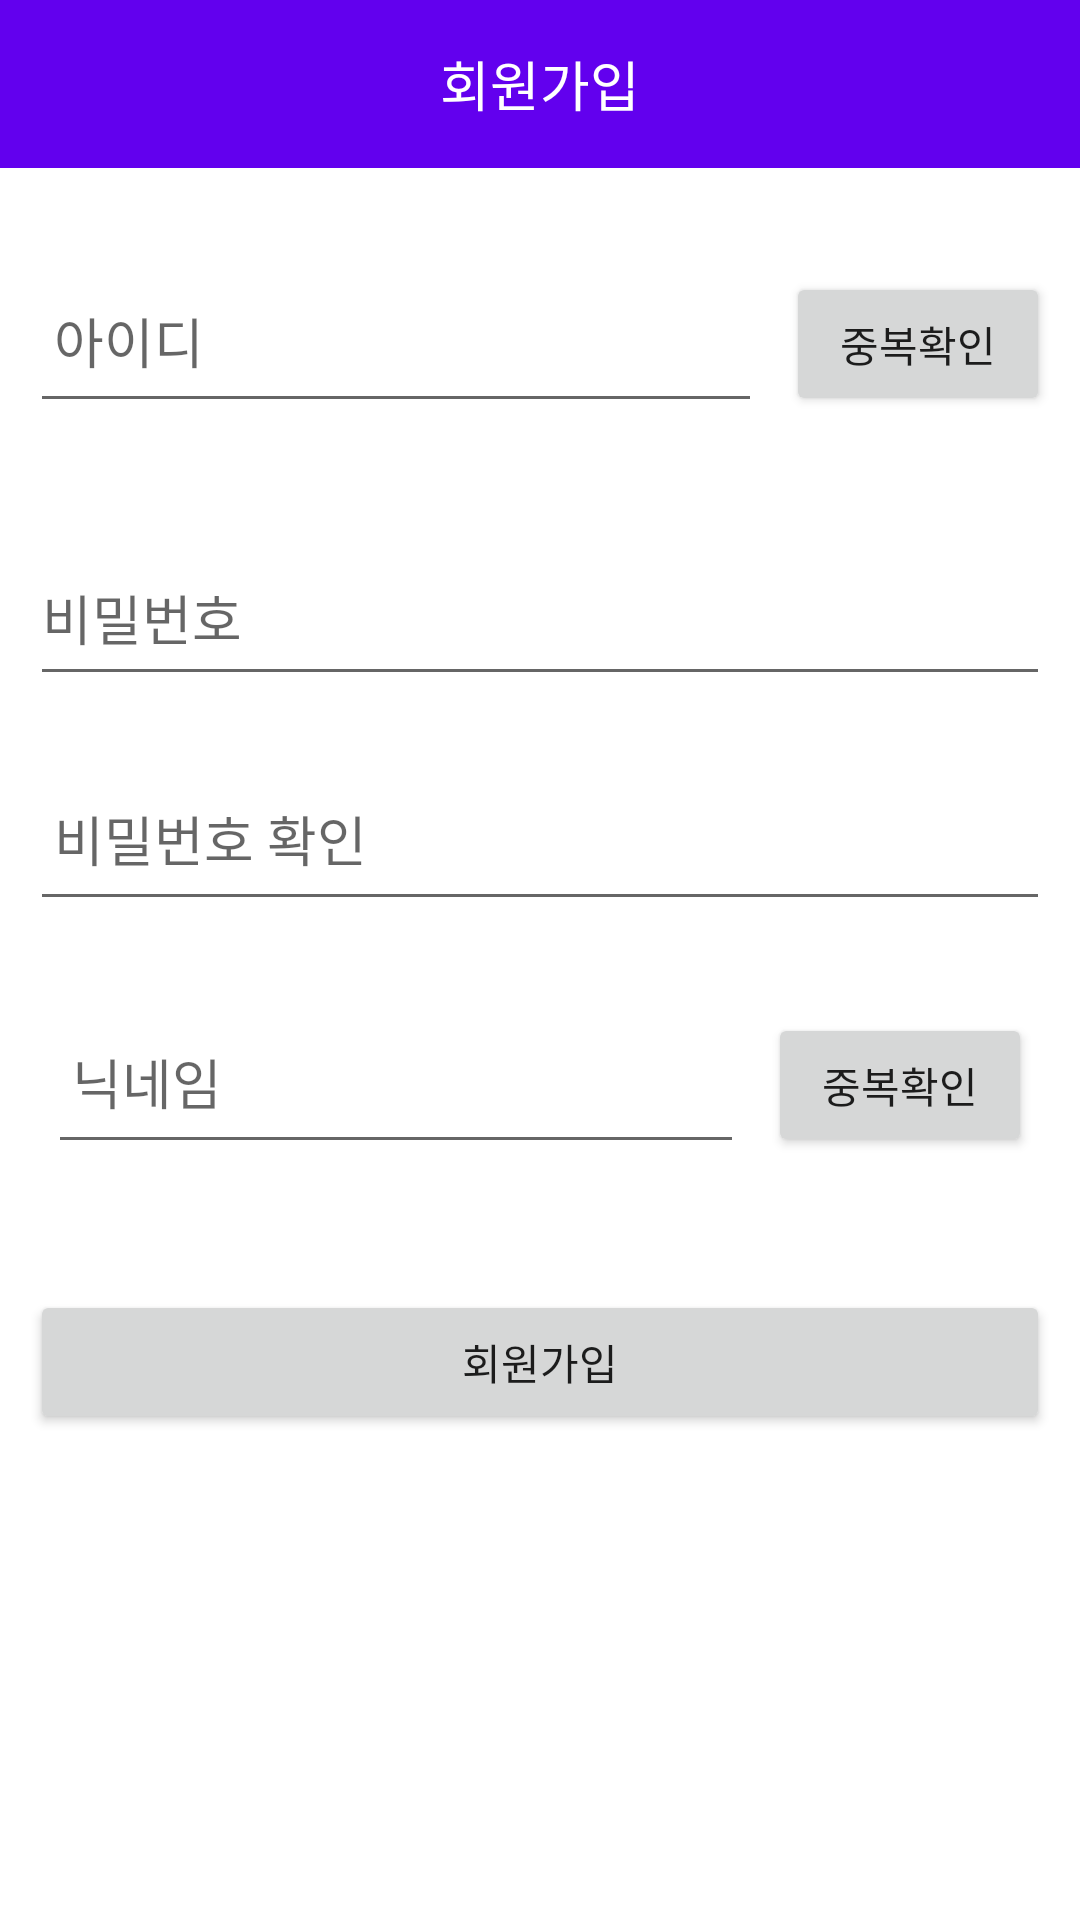

Produce the Android XML layout that renders to this screen, including the resource entries it uses.
<!-- AndroidManifest.xml: application theme Theme.COOKMOTH_PROJECT -->
<!-- res/layout/activity_sign.xml -->
<?xml version="1.0" encoding="utf-8"?>
<LinearLayout xmlns:android="http://schemas.android.com/apk/res/android"
    xmlns:app="http://schemas.android.com/apk/res-auto"
    xmlns:tools="http://schemas.android.com/tools"
    android:layout_width="match_parent"
    android:layout_height="match_parent"
    android:orientation="vertical"
    tools:context=".SignActivity">

    <androidx.appcompat.widget.Toolbar
        android:id="@+id/customToolbar"
        android:layout_width="fill_parent"
        android:layout_marginBottom="20dp"
        android:layout_height="?attr/actionBarSize"
        android:background="?attr/colorPrimary"
        app:titleTextColor="@android:color/white">

        
        <ImageView
            android:id="@+id/back_icon"
            android:layout_width="38dp"
            android:layout_height="38dp"
            android:layout_gravity="start"
            android:layout_marginRight="10dp"
            android:src="@drawable/back_icon" />

        <TextView
            android:id="@+id/text_title"
            android:layout_width="wrap_content"
            android:layout_height="wrap_content"
            android:layout_gravity="center"
            android:text="회원가입"
            android:textColor="@android:color/white"
            android:textSize="18sp" />
    </androidx.appcompat.widget.Toolbar>


    <ImageView
        android:id="@+id/logo_image"
        android:layout_width="wrap_content"
        android:layout_height="wrap_content"
        android:layout_gravity="center"
        android:src="@drawable/cmlogo" />

    <LinearLayout
        android:layout_width="match_parent"
        android:layout_height="wrap_content"
        android:orientation="horizontal"
        android:padding="10dp"
        android:layout_marginBottom="16dp">

        <EditText
            android:id="@+id/edit_text_id"
            android:layout_width="0dp"
            android:layout_height="55dp"
            android:layout_weight="1"
            android:hint="아이디"
            android:inputType="text"
            android:padding="8dp" />

        <Button
            android:id="@+id/button_check_id"
            android:layout_width="wrap_content"
            android:layout_height="wrap_content"
            android:text="중복확인"
            android:layout_marginLeft="8dp"/>
    </LinearLayout>

    <EditText
        android:id="@+id/edit_text_password"
        android:layout_width="match_parent"
        android:layout_height="55dp"
        android:layout_margin="10dp"
        android:layout_marginBottom="16dp"
        android:hint="비밀번호"
        android:inputType="textPassword"
        />

    <EditText
        android:id="@+id/edit_text_password_confirm"
        android:layout_width="match_parent"
        android:layout_height="55dp"
        android:layout_margin="10dp"
        android:layout_marginBottom="16dp"
        android:hint="비밀번호 확인"
        android:inputType="textPassword"
        android:padding="8dp" />

    <LinearLayout
        android:layout_width="match_parent"
        android:layout_height="wrap_content"
        android:orientation="horizontal"
        android:padding="16dp"
        android:layout_marginBottom="16dp">

        <EditText
            android:id="@+id/edit_text_nickname"
            android:layout_width="0dp"
            android:layout_height="55dp"
            android:layout_weight="1"
            android:hint="닉네임"
            android:inputType="text"
            android:padding="8dp" />

        <Button
            android:id="@+id/button_check_nickname"
            android:layout_width="wrap_content"
            android:layout_height="wrap_content"
            android:text="중복확인"
            android:layout_marginLeft="8dp"/>
    </LinearLayout>

    <Button
        android:id="@+id/button_register"
        android:layout_width="match_parent"
        android:layout_height="wrap_content"
        android:text="회원가입"
        android:layout_margin="10dp"
        android:padding="12dp"
        android:layout_marginTop="32dp"/>




</LinearLayout>
<!-- resources referenced by this layout -->
<resources>
  <style name="Theme.COOKMOTH_PROJECT" parent="Theme.MaterialComponents.DayNight.DarkActionBar">
          
          <item name="colorPrimary">@color/purple_500</item>
          <item name="colorPrimaryVariant">@color/purple_700</item>
          <item name="colorOnPrimary">@color/white</item>
          
          <item name="colorSecondary">@color/teal_200</item>
          <item name="colorSecondaryVariant">@color/teal_700</item>
          <item name="colorOnSecondary">@color/black</item>
          
          <item name="android:statusBarColor">?attr/colorPrimaryVariant</item>
          
      </style>
  <!-- not gathered from this repository: default colours our renderer supplied (Android Studio template values) -->
  <color name="purple_500">#FF6200EE</color>
  <color name="purple_700">#FF3700B3</color>
  <color name="teal_200">#FF03DAC5</color>
  <color name="teal_700">#FF018786</color>
  <color name="black">#FF000000</color>
  <color name="white">#FFFFFFFF</color>
</resources>
